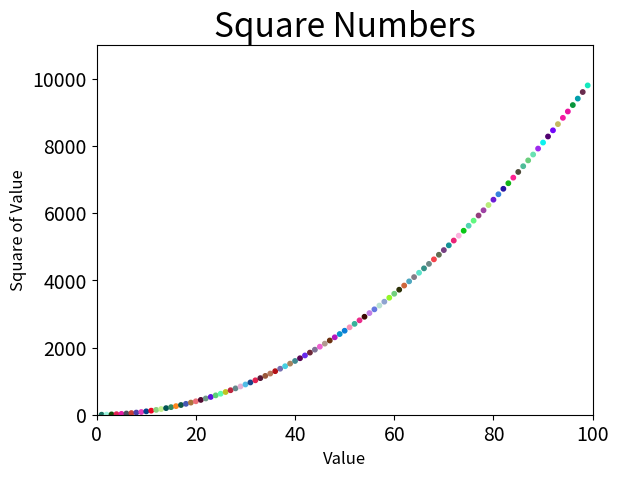

Reproduce this figure in Python.
import matplotlib.pyplot as plt
import random

def rNum():
    return random.random()

values = list(range(1,100))
squares = [v*v for v in values]
rcol=[(rNum(),rNum(),rNum()) for i in range(1,100)]


plt.title("Square Numbers", fontsize=24)
plt.xlabel("Value",fontsize=12)
plt.ylabel("Square of Value",fontsize=12)
plt.tick_params(axis='both', labelsize=14)

plt.axis([0,100,0,11000])

plt.scatter(values, squares, s=10, c=(rcol))


plt.show()
